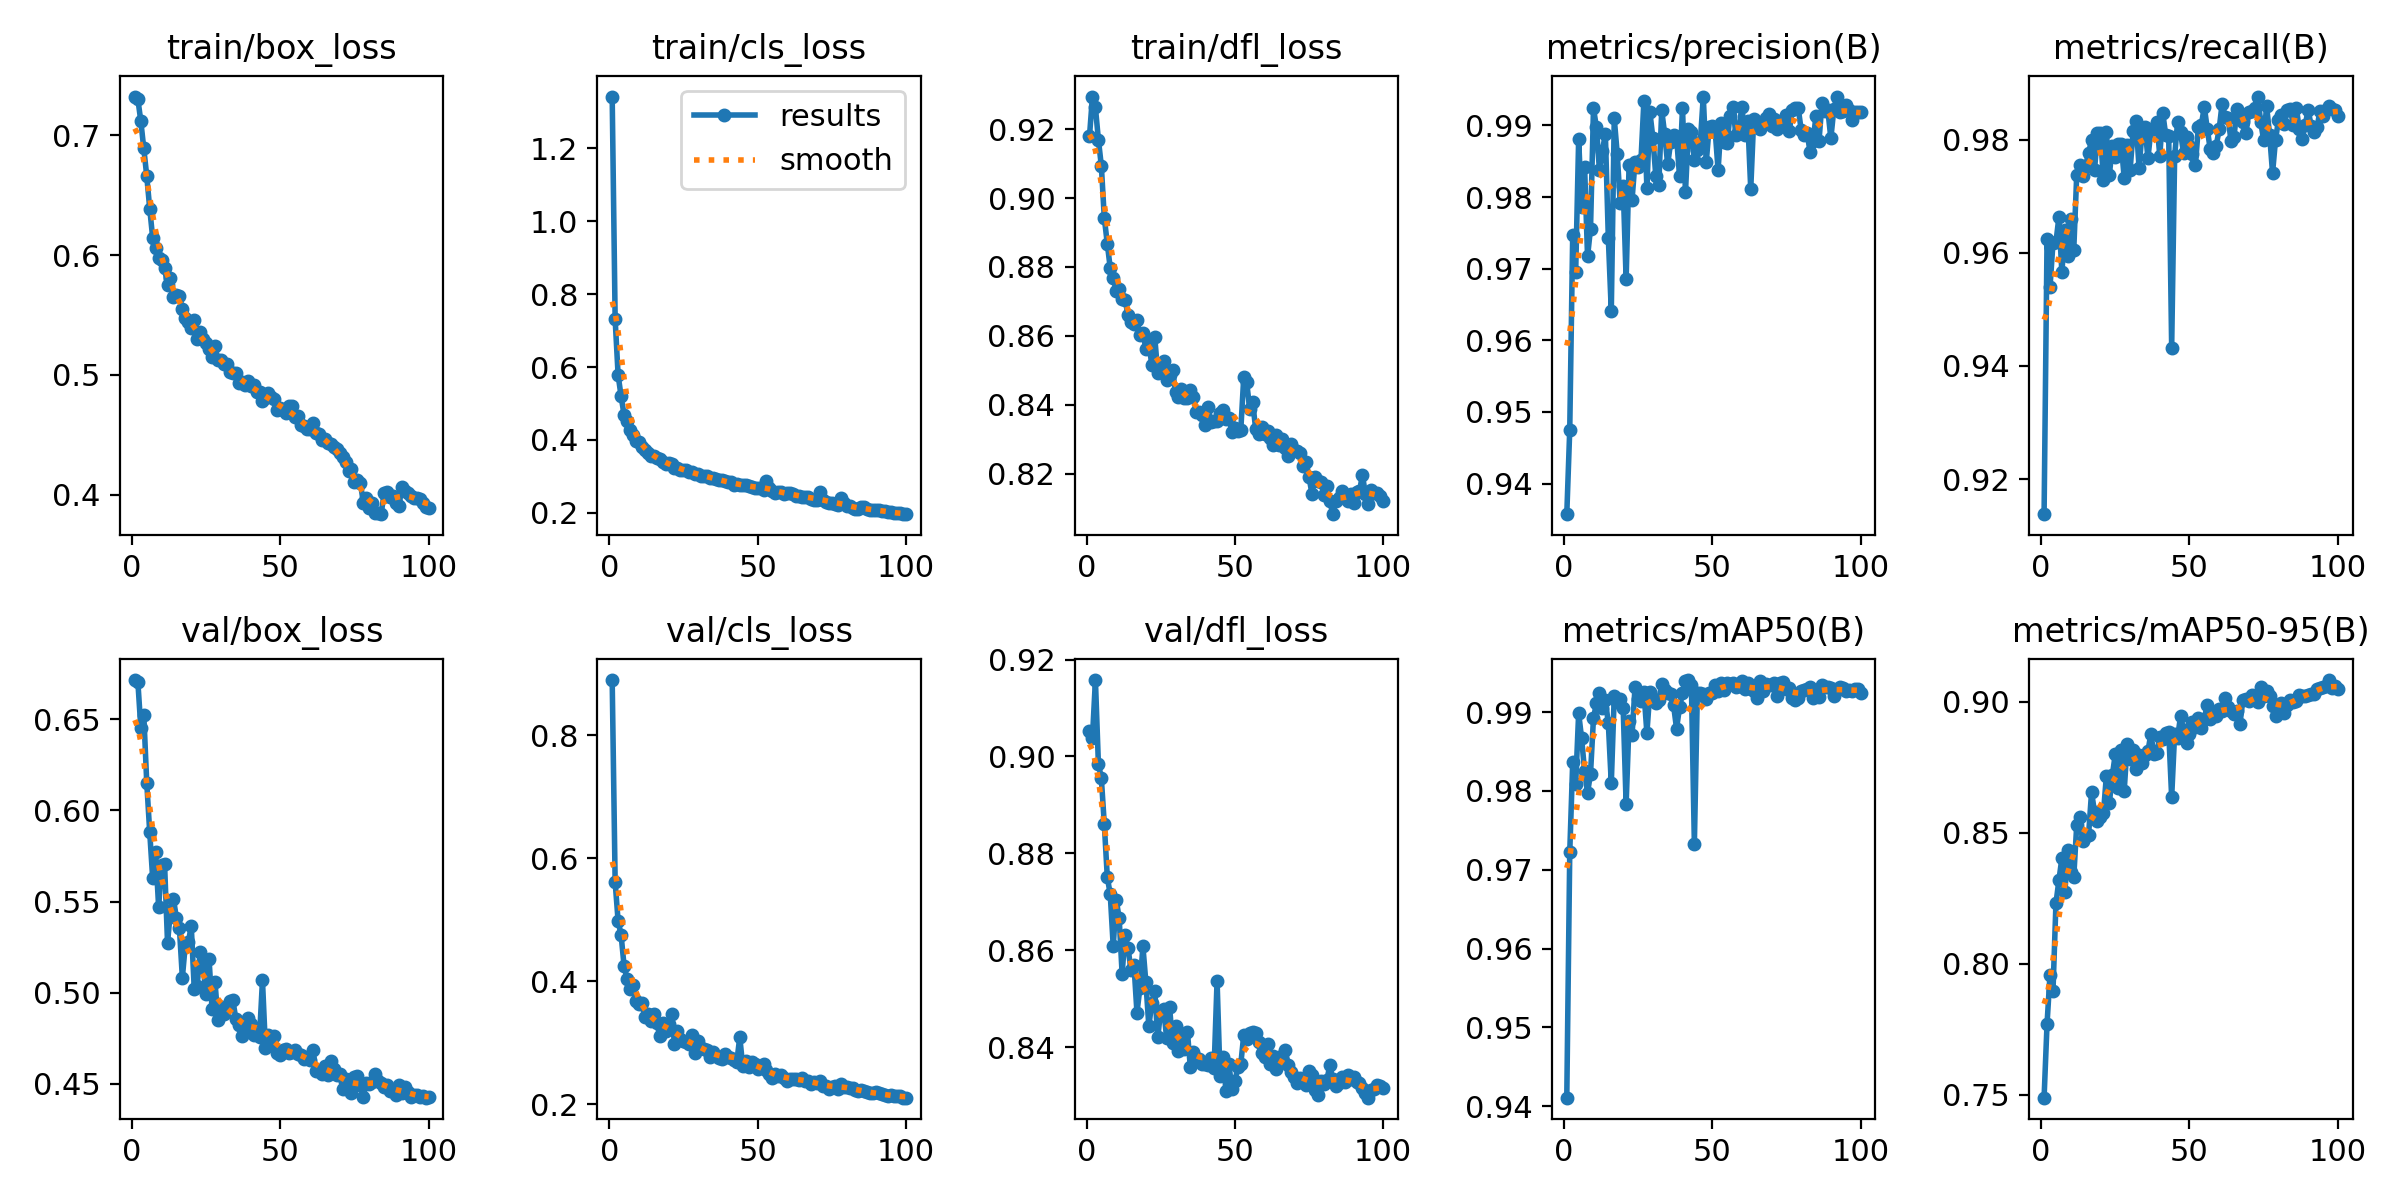

The data file committed next to this chart (first rows):
epoch, time, train/box_loss, train/cls_loss, train/dfl_loss, metrics/precision(B), metrics/recall(B), metrics/mAP50(B), metrics/mAP50-95(B), val/box_loss, val/cls_loss, val/dfl_loss, lr/pg0, lr/pg1, lr/pg2
1, 1053, 0.7325, 1.342, 0.9179, 0.9357, 0.9138, 0.9411, 0.749, 0.6716, 0.8898, 0.9052, 0.000555, 0.000555, 0.000555
2, 2222, 0.7304, 0.7307, 0.9294, 0.9476, 0.9624, 0.9722, 0.7771, 0.6707, 0.5615, 0.9039, 0.0011, 0.0011, 0.0011
3, 78543, 0.7119, 0.5775, 0.9263, 0.9748, 0.9539, 0.9837, 0.7959, 0.6454, 0.4979, 0.9158, 0.001633, 0.001633, 0.001633
4, 79554, 0.6892, 0.5204, 0.917, 0.9695, 0.9618, 0.9808, 0.7896, 0.6526, 0.4757, 0.8985, 0.001617, 0.001617, 0.001617
5, 80495, 0.6662, 0.4688, 0.9093, 0.9881, 0.9619, 0.9899, 0.8231, 0.6151, 0.4257, 0.8955, 0.001601, 0.001601, 0.001601
6, 81425, 0.639, 0.4515, 0.8942, 0.9786, 0.9663, 0.9867, 0.8319, 0.5881, 0.4035, 0.886, 0.001584, 0.001584, 0.001584
7, 82286, 0.6145, 0.4278, 0.8868, 0.9842, 0.9565, 0.9825, 0.8403, 0.5627, 0.3872, 0.8751, 0.001568, 0.001568, 0.001568
8, 86413, 0.6063, 0.4147, 0.8796, 0.9717, 0.964, 0.9798, 0.8273, 0.5772, 0.3943, 0.8715, 0.001551, 0.001551, 0.001551
9, 87997, 0.5977, 0.3967, 0.8767, 0.9756, 0.9595, 0.9822, 0.8433, 0.5471, 0.3674, 0.8608, 0.001535, 0.001535, 0.001535
10, 92634, 0.5961, 0.393, 0.8731, 0.9924, 0.9659, 0.9893, 0.8351, 0.5702, 0.3632, 0.8703, 0.001518, 0.001518, 0.001518
11, 93589, 0.5894, 0.3805, 0.8736, 0.9897, 0.9605, 0.9911, 0.8331, 0.5708, 0.3643, 0.8667, 0.001502, 0.001502, 0.001502
12, 94550, 0.5748, 0.3719, 0.8706, 0.9838, 0.9738, 0.9924, 0.8528, 0.5275, 0.3421, 0.8551, 0.001485, 0.001485, 0.001485
13, 95536, 0.5808, 0.3638, 0.8704, 0.9864, 0.9755, 0.9905, 0.8558, 0.5448, 0.3475, 0.8632, 0.001469, 0.001469, 0.001469
14, 96491, 0.5651, 0.3549, 0.866, 0.9889, 0.9735, 0.9915, 0.8468, 0.5514, 0.3357, 0.8604, 0.001452, 0.001452, 0.001452
15, 97259, 0.5665, 0.3561, 0.8639, 0.9743, 0.9754, 0.9886, 0.8488, 0.5411, 0.3473, 0.8559, 0.001436, 0.001436, 0.001436
16, 98061, 0.5659, 0.3507, 0.8636, 0.9641, 0.9776, 0.981, 0.8492, 0.5356, 0.3332, 0.857, 0.001419, 0.001419, 0.001419
17, 99017, 0.5553, 0.3473, 0.8646, 0.991, 0.9799, 0.9921, 0.8655, 0.5083, 0.312, 0.8471, 0.001403, 0.001403, 0.001403
18, 99952, 0.5479, 0.3398, 0.8601, 0.986, 0.9746, 0.9912, 0.8578, 0.5264, 0.3316, 0.8522, 0.001386, 0.001386, 0.001386
19, 100933, 0.5446, 0.3351, 0.8609, 0.9792, 0.9812, 0.9917, 0.8543, 0.5276, 0.3193, 0.8609, 0.00137, 0.00137, 0.00137
20, 101884, 0.539, 0.3353, 0.8563, 0.9816, 0.9812, 0.9906, 0.8561, 0.5366, 0.3307, 0.8534, 0.001353, 0.001353, 0.001353
21, 102836, 0.5456, 0.334, 0.8582, 0.9685, 0.9728, 0.9783, 0.8574, 0.5023, 0.347, 0.8444, 0.001337, 0.001337, 0.001337
22, 103747, 0.5301, 0.3242, 0.8514, 0.9845, 0.9813, 0.9889, 0.8717, 0.5039, 0.2988, 0.849, 0.00132, 0.00132, 0.00132
23, 104719, 0.5358, 0.3238, 0.8596, 0.9796, 0.9737, 0.9871, 0.8614, 0.5221, 0.3186, 0.8517, 0.001304, 0.001304, 0.001304
24, 105651, 0.5299, 0.3163, 0.8492, 0.9849, 0.9789, 0.9932, 0.8718, 0.5141, 0.3057, 0.842, 0.001287, 0.001287, 0.001287
25, 106635, 0.5266, 0.3185, 0.8516, 0.9842, 0.9769, 0.9917, 0.88, 0.4995, 0.3029, 0.8475, 0.001271, 0.001271, 0.001271
26, 147810, 0.5217, 0.3184, 0.8527, 0.9851, 0.9793, 0.9915, 0.8669, 0.5185, 0.3007, 0.8479, 0.001254, 0.001254, 0.001254
27, 148726, 0.5151, 0.3126, 0.8473, 0.9935, 0.9793, 0.9926, 0.8816, 0.4912, 0.2985, 0.8419, 0.001238, 0.001238, 0.001238
28, 151947, 0.5243, 0.3108, 0.8488, 0.9812, 0.9733, 0.9874, 0.8659, 0.506, 0.3137, 0.8482, 0.001221, 0.001221, 0.001221
29, 152871, 0.5121, 0.3073, 0.85, 0.9919, 0.9791, 0.9926, 0.8838, 0.4852, 0.2834, 0.8408, 0.001205, 0.001205, 0.001205
30, 153754, 0.5121, 0.3054, 0.8437, 0.9883, 0.9747, 0.9917, 0.8782, 0.4923, 0.3025, 0.8443, 0.001188, 0.001188, 0.001188
31, 154685, 0.5094, 0.3004, 0.8424, 0.9829, 0.9815, 0.9911, 0.8815, 0.4881, 0.2923, 0.8392, 0.001172, 0.001172, 0.001172
32, 168292, 0.5094, 0.301, 0.8447, 0.9817, 0.9834, 0.9916, 0.8743, 0.4928, 0.29, 0.842, 0.001155, 0.001155, 0.001155
33, 169124, 0.5024, 0.3004, 0.8419, 0.9921, 0.9751, 0.9935, 0.8795, 0.4953, 0.2881, 0.8397, 0.001139, 0.001139, 0.001139
34, 170019, 0.5016, 0.2962, 0.8419, 0.9888, 0.9812, 0.9928, 0.8767, 0.4962, 0.2766, 0.8432, 0.001122, 0.001122, 0.001122
35, 170975, 0.5015, 0.2967, 0.8443, 0.9845, 0.9823, 0.9925, 0.8795, 0.4858, 0.2852, 0.8358, 0.001106, 0.001106, 0.001106
36, 171809, 0.4937, 0.2915, 0.8423, 0.9876, 0.9767, 0.9923, 0.881, 0.4821, 0.2783, 0.839, 0.001089, 0.001089, 0.001089
37, 172678, 0.4945, 0.2888, 0.8379, 0.9887, 0.9816, 0.9909, 0.8878, 0.4762, 0.2756, 0.8377, 0.001073, 0.001073, 0.001073
38, 173570, 0.4918, 0.2907, 0.8378, 0.9883, 0.982, 0.9879, 0.8798, 0.4788, 0.2747, 0.8376, 0.001056, 0.001056, 0.001056
39, 176806, 0.4953, 0.2864, 0.8369, 0.9829, 0.9831, 0.9906, 0.8805, 0.4859, 0.2817, 0.8365, 0.00104, 0.00104, 0.00104
40, 177762, 0.4911, 0.284, 0.8341, 0.9924, 0.9772, 0.9924, 0.8865, 0.4826, 0.2779, 0.8365, 0.001023, 0.001023, 0.001023
41, 181140, 0.4913, 0.2854, 0.8393, 0.9806, 0.9847, 0.994, 0.8858, 0.4769, 0.2755, 0.8363, 0.001007, 0.001007, 0.001007
42, 182127, 0.4862, 0.2763, 0.8351, 0.9895, 0.9808, 0.9941, 0.8881, 0.4774, 0.2723, 0.8378, 0.0009904, 0.0009904, 0.0009904
43, 183165, 0.4855, 0.2802, 0.8354, 0.989, 0.9807, 0.9934, 0.8885, 0.4754, 0.2692, 0.8357, 0.0009739, 0.0009739, 0.0009739
44, 184153, 0.4784, 0.2775, 0.8354, 0.9851, 0.9433, 0.9733, 0.8635, 0.5068, 0.3096, 0.8537, 0.0009574, 0.0009574, 0.0009574
45, 185232, 0.481, 0.2749, 0.8377, 0.9866, 0.977, 0.9924, 0.8878, 0.4699, 0.2621, 0.834, 0.0009409, 0.0009409, 0.0009409
46, 186155, 0.4853, 0.2772, 0.8385, 0.9876, 0.9832, 0.9924, 0.8863, 0.477, 0.2702, 0.838, 0.0009244, 0.0009244, 0.0009244
47, 187000, 0.4814, 0.2729, 0.836, 0.994, 0.9813, 0.9923, 0.8944, 0.4715, 0.2602, 0.8309, 0.0009078, 0.0009078, 0.0009078
48, 187870, 0.4799, 0.2713, 0.8363, 0.9849, 0.9776, 0.9917, 0.8893, 0.4763, 0.2683, 0.8365, 0.0008913, 0.0008913, 0.0008913
49, 230659, 0.4711, 0.2678, 0.832, 0.9898, 0.9805, 0.9924, 0.884, 0.467, 0.2658, 0.8313, 0.0008748, 0.0008748, 0.0008748
50, 232214, 0.4722, 0.2674, 0.8334, 0.9899, 0.9788, 0.9925, 0.8875, 0.466, 0.2573, 0.833, 0.0008583, 0.0008583, 0.0008583
51, 233495, 0.4706, 0.2691, 0.8323, 0.9893, 0.9775, 0.9935, 0.892, 0.4686, 0.2607, 0.8358, 0.0008418, 0.0008418, 0.0008418
52, 234732, 0.4682, 0.2614, 0.8328, 0.9838, 0.9756, 0.9927, 0.8903, 0.4693, 0.2663, 0.8365, 0.0008253, 0.0008253, 0.0008253
53, 1726, 0.4744, 0.2883, 0.8482, 0.9903, 0.9822, 0.9937, 0.8936, 0.4668, 0.2562, 0.8426, 0.0008088, 0.0008088, 0.0008088
54, 3184, 0.4744, 0.2683, 0.8465, 0.9877, 0.9826, 0.9928, 0.89, 0.4674, 0.2488, 0.8418, 0.0007923, 0.0007923, 0.0007923
55, 4526, 0.4651, 0.2591, 0.8387, 0.9876, 0.9858, 0.9937, 0.8934, 0.4684, 0.2424, 0.8428, 0.0007758, 0.0007758, 0.0007758
56, 5723, 0.4657, 0.2555, 0.8407, 0.9913, 0.9819, 0.9936, 0.8988, 0.4664, 0.2497, 0.8432, 0.0007593, 0.0007593, 0.0007593
57, 6827, 0.4582, 0.2561, 0.8331, 0.9926, 0.9783, 0.9937, 0.8935, 0.466, 0.2468, 0.843, 0.0007428, 0.0007428, 0.0007428
58, 7974, 0.4576, 0.2566, 0.8314, 0.9886, 0.9777, 0.9932, 0.8951, 0.4638, 0.2478, 0.8411, 0.0007263, 0.0007263, 0.0007263
59, 9096, 0.4546, 0.2518, 0.8337, 0.9894, 0.9789, 0.9933, 0.8945, 0.4645, 0.2437, 0.8389, 0.0007098, 0.0007098, 0.0007098
60, 17582, 0.4552, 0.2535, 0.8315, 0.9926, 0.9818, 0.9939, 0.8972, 0.463, 0.2384, 0.838, 0.0006933, 0.0006933, 0.0006933
... 40 more rows
